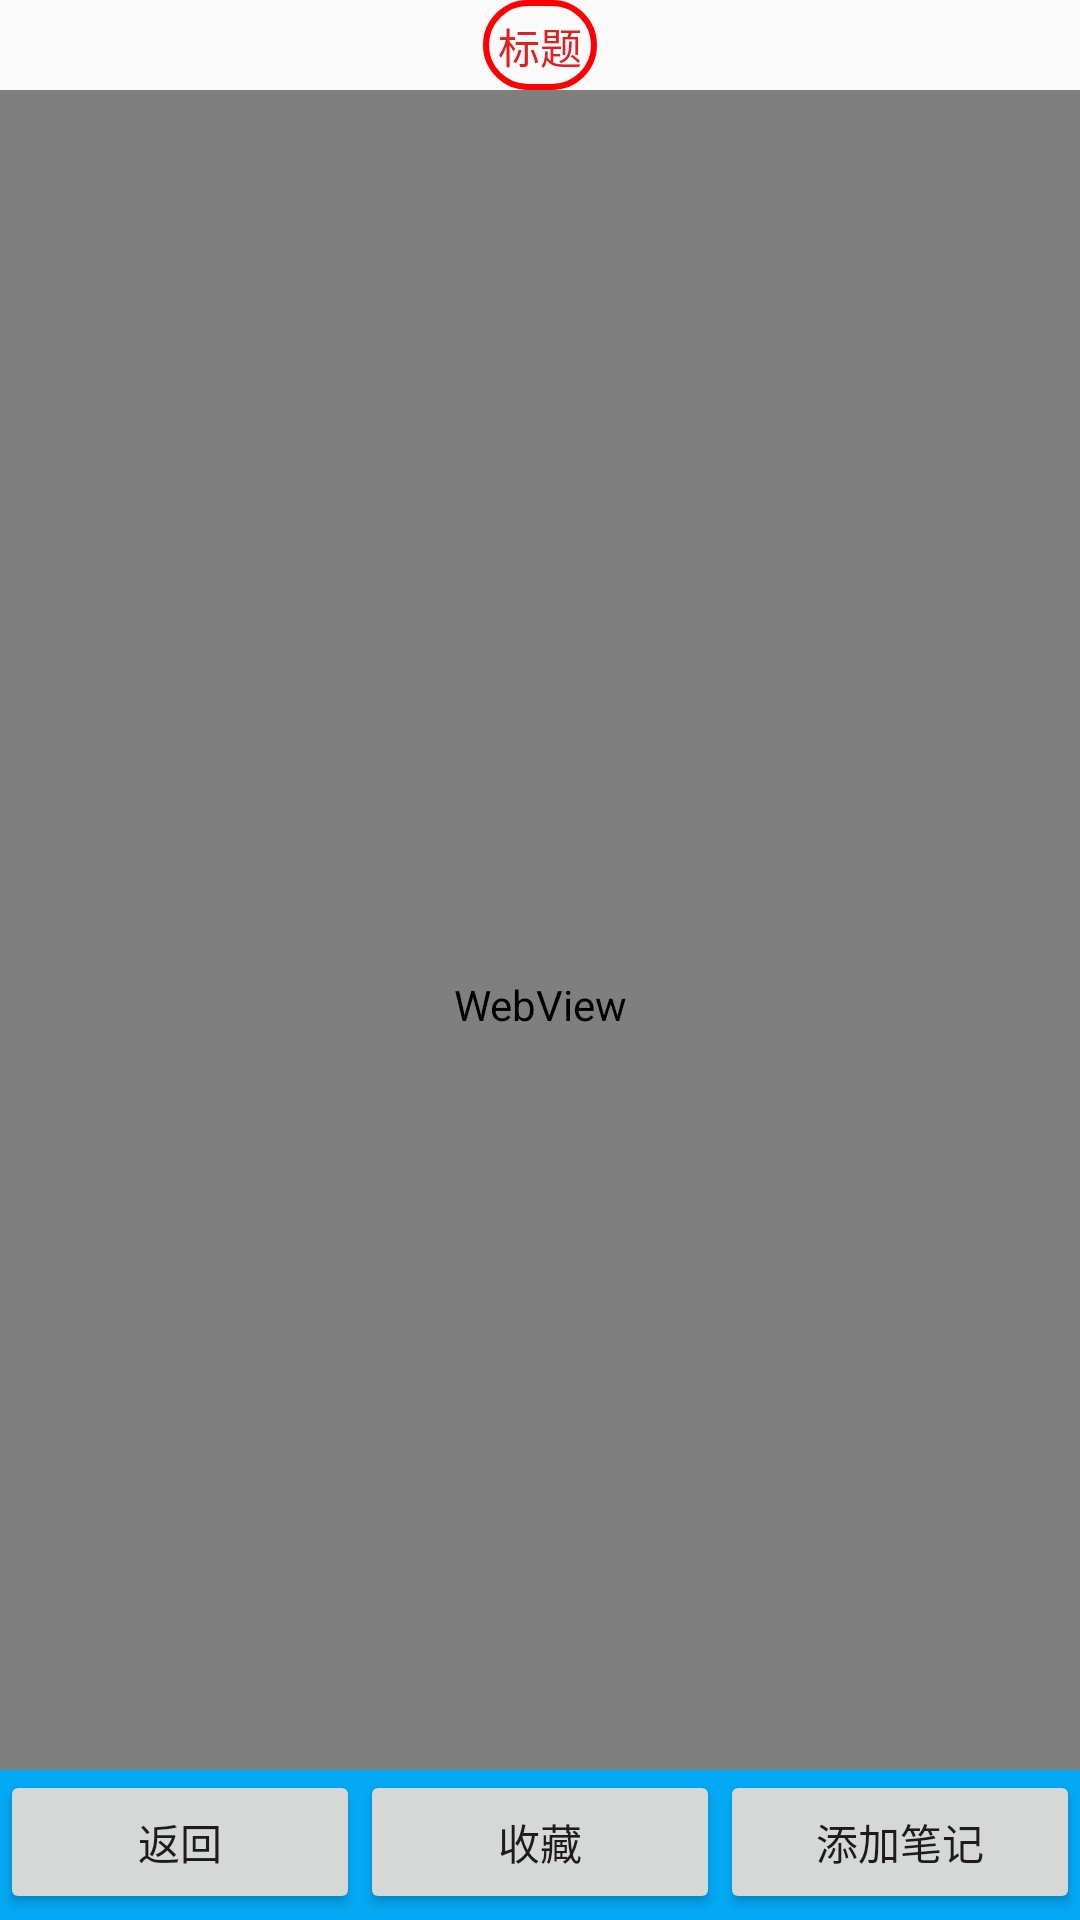

This screen was rendered from an Android layout file. Write that file and the resources it references.
<!-- AndroidManifest.xml: application theme AppTheme -->
<!-- res/layout/activity_read_androidmk.xml -->
<?xml version="1.0" encoding="utf-8"?>
    <RelativeLayout xmlns:android="http://schemas.android.com/apk/res/android"
        xmlns:tools="http://schemas.android.com/tools"
        android:layout_width="match_parent"
        android:layout_height="match_parent"
        android:orientation="vertical"
        tools:context=".read.read_androidmkActivity">
        <TextView
            android:id="@+id/b_t"
            android:layout_width="wrap_content"
            android:layout_height="30sp"
            android:layout_centerHorizontal="true"
            android:textColor="#DD2121"
            android:background="@drawable/et_1"
            android:text="标题" />

        <WebView
            android:id="@+id/webView_mk"
            android:layout_marginTop="30sp"
            android:layout_width="match_parent"
            android:layout_height="match_parent" />

        <LinearLayout
            android:layout_width="match_parent"
            android:layout_height="50dp"
            android:layout_alignParentBottom="true"
            android:background="@color/colorPrimary"
            android:orientation="horizontal">

            <Button
                android:id="@+id/bt_bk"

                android:layout_width="wrap_content"
                android:layout_height="wrap_content"
                android:layout_weight="1"
                android:text="返回" />

            <Button
                android:id="@+id/bt_sc"
                android:layout_width="wrap_content"
                android:layout_height="wrap_content"
                android:layout_weight="1"
                android:baselineAligned="false"
                android:text="收藏"
                />

            <Button
                android:id="@+id/bt_bj"
                android:layout_width="wrap_content"
                android:layout_height="wrap_content"
                android:layout_weight="1"
                android:text="添加笔记"
                />
        </LinearLayout>

    </RelativeLayout>
<!-- resources referenced by this layout -->
<resources>
  <color name="colorPrimary">#03A9F4</color>
  <!-- drawable et_1 (drawable) -->
  <shape xmlns:android="http://schemas.android.com/apk/res/android"
      android:shape="rectangle" >
      
      <solid
          android:color="#00E2E2E2" >
      </solid>
      
      <corners
          android:radius="15dp">
      </corners>
      
      <stroke
          android:color="#FF0000"
          android:width="2dp">
      </stroke>
      
      <padding
          android:left="5dp"
          android:right="5dp"
          android:bottom="5dp"
          android:top="5dp"></padding>
  </shape>
  <style name="AppTheme" parent="Theme.AppCompat.Light.NoActionBar">
          
          <item name="colorPrimary">@color/colorPrimary</item>
          <item name="colorPrimaryDark">@color/colorPrimaryDark</item>
          <item name="colorAccent">@color/colorAccent</item>
      </style>
  <color name="colorPrimaryDark">#03A9F4</color>
  <color name="colorAccent">#2196F3</color>
</resources>
